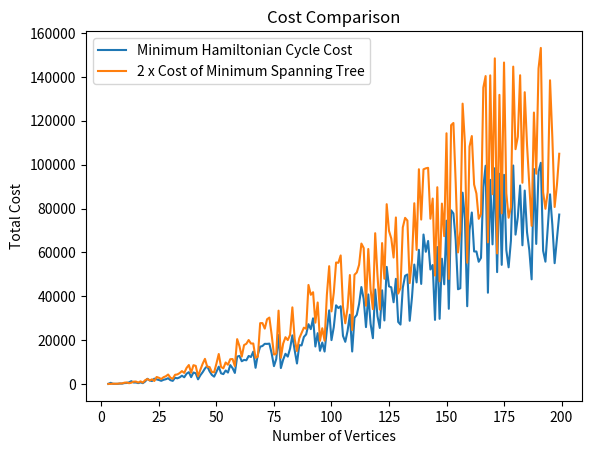

Python code for this plot:
import random
import math
import sys
import matplotlib.pyplot as plt

x1 = []
y1 = []
x2 = []
y2 = []

class Graph:
    def __init__(self, num_of_nodes):
        self.m_adj_matrix = [[0 for column in range(num_of_nodes)]
                             for row in range(num_of_nodes)]
        self.m_num_of_nodes = num_of_nodes
        self.visited = [0 for n in range(num_of_nodes)]
        self.graph = []
        self.dfs_sequence = []
        self.mst_adj = [[0 for column in range(num_of_nodes)]
                             for row in range(num_of_nodes)]
        self.ham_cost = 0
        self.mst_cost = 0

    def add_edge(self, node1, node2, weight=1):
        self.m_adj_matrix[node1][node2] = weight
        self.m_adj_matrix[node2][node1] = weight

    def print_adj_matrix(self):
        for i in self.m_adj_matrix:
            print(i)
            
    def costMST(self, parent):
        for i in range(1, self.m_num_of_nodes):
            print(parent[i], "-", i, "\t", self.m_adj_matrix[i][parent[i]])
            self.mst_adj[parent[i]][i] = self.m_adj_matrix[i][parent[i]]
            self.mst_adj[i][parent[i]] = self.m_adj_matrix[i][parent[i]]
            self.mst_cost = self.mst_cost + self.m_adj_matrix[i][parent[i]]

    def minKey(self, key, mstSet):
        min = sys.maxsize
        for v in range(self.m_num_of_nodes):
            if key[v] < min and mstSet[v] == False:
                min = key[v]
                min_index = v

        return min_index

    def primMST(self):
        key = [sys.maxsize] * self.m_num_of_nodes
        parent = [None] * self.m_num_of_nodes
        key[0] = 0
        mstSet = [False] * self.m_num_of_nodes

        parent[0] = -1

        for cout in range(self.m_num_of_nodes):
            u = self.minKey(key, mstSet)
            mstSet[u] = True
            for v in range(self.m_num_of_nodes):
                if self.m_adj_matrix[u][v] > 0 and mstSet[v] == False and key[v] > self.m_adj_matrix[u][v]:
                    key[v] = self.m_adj_matrix[u][v]
                    parent[v] = u
        self.costMST(parent)

    def DFS(self, start):
        self.dfs_sequence.append(start)
        self.visited[start] = True

        vertices = list(range(self.m_num_of_nodes))
        random.shuffle(vertices)

        for i in vertices:
            if (self.mst_adj[start][i] != 0 and (not self.visited[i])):
                self.DFS(i)

    def Cost_Calculation(self):
        for i in range(self.m_num_of_nodes - 1):
            self.ham_cost += self.m_adj_matrix[self.dfs_sequence[i]
                                               ][self.dfs_sequence[i+1]]
        self.ham_cost += self.m_adj_matrix[self.dfs_sequence[-1]
                                           ][self.dfs_sequence[0]]



for n in range(3, 200):
    x1.append(n)
    x2.append(n)
    a = random.randint(n, 3 * n)
    graph = Graph(n)
    for i in range(n):
        for j in range(n):
            if (i != j):
                if random.random() > 0.025:
                    graph.m_adj_matrix[i][j] = graph.m_adj_matrix[j][i] = random.randint(a,2*a-1)
                else :
                    graph.m_adj_matrix[i][j] = graph.m_adj_matrix[j][i] = math.ceil(math.sqrt(2*(((math.sqrt(i+1))-(math.sqrt(j+1)))**2))*500)


    graph.primMST()
    graph.DFS(random.randint(0, n-1))
    print()
    graph.Cost_Calculation()
    y1.append(graph.ham_cost)
    y2.append(2*graph.mst_cost)

plt.plot(x1,y1,label="Minimum Hamiltonian Cycle Cost")
plt.plot(x2,y2,label="2 x Cost of Minimum Spanning Tree")
plt.xlabel("Number of Vertices")
plt.ylabel("Total Cost")
plt.title("Cost Comparison")
plt.legend()
plt.show()
